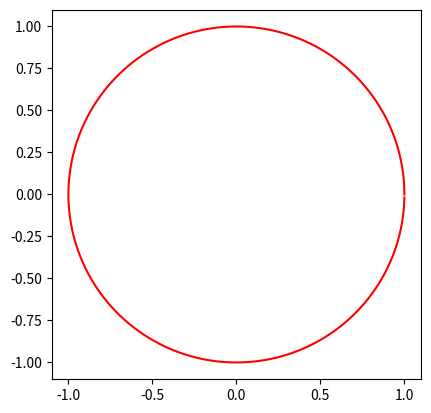

Write the Python code that produced this figure.
# coding = utf-8
'''
Created on Nov 25 2017
@author: Yasen
'''
from math import pi
from numpy import cos, sin
from matplotlib import pyplot as plt

if __name__ == '__main__':
    '''plot data margin'''
    angles_circle = [i*pi/180 for i in range(0,360)]    #i先转换成double
    # angles_circle = [i/np.pi for i in np.arange(0,360)]    # <=>
    # angles_circle = [i/180*pi for i in np.arange(0,360)]
    x = cos(angles_circle)
    y = sin(angles_circle)
    plt.plot(x,y,'r')

    plt.axis('equal')
    plt.axis('scaled')
    plt.show()